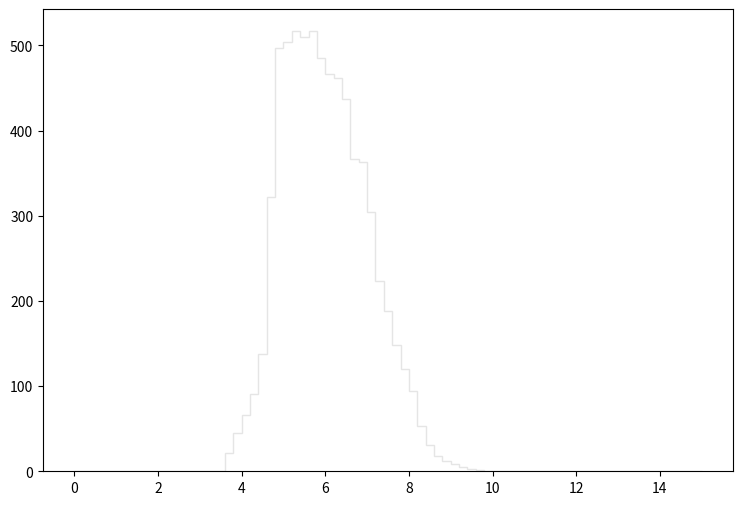

The matplotlib source for this figure: (Note: this script raises an exception after producing the figure.)
def selection_6():

    # Library import
    import numpy
    import matplotlib
    import matplotlib.pyplot   as plt
    import matplotlib.gridspec as gridspec

    # Library version
    matplotlib_version = matplotlib.__version__
    numpy_version      = numpy.__version__

    # Histo binning
    xBinning = numpy.linspace(0.0,15.0,76,endpoint=True)

    # Creating data sequence: middle of each bin
    xData = numpy.array([0.1,0.3,0.5,0.7,0.9,1.1,1.3,1.5,1.7,1.9,2.1,2.3,2.5,2.7,2.9,3.1,3.3,3.5,3.7,3.9,4.1,4.3,4.5,4.7,4.9,5.1,5.3,5.5,5.7,5.9,6.1,6.3,6.5,6.7,6.9,7.1,7.3,7.5,7.7,7.9,8.1,8.3,8.5,8.7,8.9,9.1,9.3,9.5,9.7,9.9,10.1,10.3,10.5,10.7,10.9,11.1,11.3,11.5,11.7,11.9,12.1,12.3,12.5,12.7,12.9,13.1,13.3,13.5,13.7,13.9,14.1,14.3,14.5,14.7,14.9])

    # Creating weights for histo: y7_DELTAR_0
    y7_DELTAR_0_weights = numpy.array([0.0,0.0,0.0,0.0,0.0,0.0,0.0,0.0,0.0,0.0,0.0,0.0,0.0,0.0,0.0,0.0,0.0,0.0,19.9545672405,40.2939661578,54.893473896,65.9311446256,74.4386174804,78.8561337702,72.4775791274,60.3467893158,50.7134374067,44.1506029187,37.5918804273,32.2777568905,27.9257485457,24.7651152002,21.4448139889,18.5502964199,15.8973266481,13.9239803055,12.3682296122,9.92815566152,8.68355270684,6.98450613384,5.85863507944,4.66725608006,3.5577590119,2.72666010993,1.92012558732,1.44930558275,0.925262822889,0.552701535796,0.364373493969,0.131010689967,0.0163763342458,0.0,0.0,0.0,0.0,0.0,0.0,0.0,0.0,0.0,0.0,0.0,0.0,0.0,0.0,0.0,0.0,0.0,0.0,0.0,0.0,0.0,0.0,0.0,0.0])

    # Creating weights for histo: y7_DELTAR_1
    y7_DELTAR_1_weights = numpy.array([0.0,0.0,0.0,0.0,0.0,0.0,0.0,0.0,0.0,0.0,0.0,0.0,0.0,0.0,0.0,0.0,0.0,0.0,0.0,0.0,0.0,0.0,0.0,0.0,0.0,0.0,0.0,0.0,0.0,0.0,0.0,0.0,0.0365134206399,0.862545094725,3.73170684629,10.3395153963,21.1915867338,27.5310389848,28.772444107,27.1566292261,22.5749750986,18.6142918862,14.4457946158,9.87930448605,7.26534128152,4.83518046925,3.34107529488,1.82203363512,1.05738804689,0.425144666124,0.255038335762,0.0486471942421,0.0,0.0,0.0,0.0,0.0,0.0,0.0,0.0,0.0,0.0,0.0,0.0,0.0,0.0,0.0,0.0,0.0,0.0,0.0,0.0,0.0,0.0,0.0])

    # Creating weights for histo: y7_DELTAR_2
    y7_DELTAR_2_weights = numpy.array([0.0,0.0,0.0,0.0,0.0,0.0,0.0,0.0,0.0,0.0,0.0,0.0,0.0,0.0,0.0,0.0,0.0,0.0,0.0,0.0,0.0,0.0,0.0,0.0,0.0,0.0100154872185,0.411593818725,2.14869569789,8.19239757896,27.4993144929,59.7193329673,92.4388175836,113.66365969,125.248588323,125.552833966,113.282144001,88.8349756785,65.1502602411,44.4763907542,30.8922876812,20.0702705943,13.4844866946,8.3436402654,5.14107782615,3.20266532825,1.7673047982,0.883620168814,0.371537398585,0.110484265868,0.0,0.0,0.0,0.0,0.0,0.0,0.0,0.0,0.0,0.0,0.0,0.0,0.0,0.0,0.0,0.0,0.0,0.0,0.0,0.0,0.0,0.0,0.0,0.0,0.0,0.0])

    # Creating weights for histo: y7_DELTAR_3
    y7_DELTAR_3_weights = numpy.array([0.0,0.0,0.0,0.0,0.0,0.0,0.0,0.0,0.0,0.0,0.0,0.0,0.0,0.0,0.0,0.0,0.0,0.0,0.0,0.0880351998884,0.549904898839,1.86471548686,5.16470632239,15.6432018578,40.4654076744,69.5457445497,100.056122602,126.981921846,145.798614475,148.997617973,127.648421534,104.974553918,81.3355902048,62.6475580971,44.355623268,30.2404793979,18.2290345812,10.4626353941,6.08303856587,3.44852975255,1.9523110797,0.792073899957,0.32467395174,0.176059796557,0.0275330874666,0.0164856174875,0.0,0.0,0.0,0.0,0.0,0.0,0.0,0.0,0.0,0.0,0.0,0.0,0.0,0.0,0.0,0.0,0.0,0.0,0.0,0.0,0.0,0.0,0.0,0.0,0.0,0.0,0.0,0.0,0.0])

    # Creating weights for histo: y7_DELTAR_4
    y7_DELTAR_4_weights = numpy.array([0.0,0.0,0.0,0.0,0.0,0.0,0.0,0.0,0.0,0.0,0.0,0.0,0.0,0.0,0.0,0.0,0.0,0.0,0.355300481009,1.04213653964,2.28149798409,4.85415423374,11.1426072786,34.0815598998,49.8357028852,42.4899278476,35.2169195291,28.4225024993,21.7886340079,15.712576891,10.7035338417,6.96810077459,4.25926205513,2.35358008513,1.2365123432,0.560516978503,0.259548192765,0.101647378531,0.0335515781679,0.0128314693574,0.00098766250956,0.000986318525816,0.0,0.0,0.0,0.0,0.0,0.0,0.0,0.0,0.0,0.0,0.0,0.0,0.0,0.0,0.0,0.0,0.0,0.0,0.0,0.0,0.0,0.0,0.0,0.0,0.0,0.0,0.0,0.0,0.0,0.0,0.0,0.0,0.0])

    # Creating weights for histo: y7_DELTAR_5
    y7_DELTAR_5_weights = numpy.array([0.0,0.0,0.0,0.0,0.0,0.0,0.0,0.0,0.0,0.0,0.0,0.0,0.0,0.0,0.0,0.0,0.0,0.0,0.109910902595,0.303249375893,0.58104163145,1.06043434558,2.32762617387,7.43872346344,10.8771863381,8.35357172132,6.13075483948,4.31303325915,2.82762393894,1.68768610457,0.96897632636,0.476193129808,0.208732086753,0.0826805875942,0.026718949649,0.00907669298092,0.00327710732135,0.000504082366331,0.00050433642861,0.000251541420658,0.0,0.0,0.0,0.0,0.0,0.0,0.0,0.0,0.0,0.0,0.0,0.0,0.0,0.0,0.0,0.0,0.0,0.0,0.0,0.0,0.0,0.0,0.0,0.0,0.0,0.0,0.0,0.0,0.0,0.0,0.0,0.0,0.0,0.0,0.0])

    # Creating weights for histo: y7_DELTAR_6
    y7_DELTAR_6_weights = numpy.array([0.0,0.0,0.0,0.0,0.0,0.0,0.0,0.0,0.0,0.0,0.0,0.0,0.0,0.0,0.0,0.0,0.0,0.0,0.0398025899451,0.0913362847768,0.1677918597,0.305864085962,0.644731326321,2.26102697406,3.36680958822,2.26548950756,1.38871263679,0.809913043775,0.410816196262,0.200962958907,0.0735799499206,0.027484008117,0.0100306936812,0.00286041999959,0.00143094575801,0.0,0.0,0.0,0.0,0.0,0.0,0.0,0.0,0.0,0.0,0.0,0.0,0.0,0.0,0.0,0.0,0.0,0.0,0.0,0.0,0.0,0.0,0.0,0.0,0.0,0.0,0.0,0.0,0.0,0.0,0.0,0.0,0.0,0.0,0.0,0.0,0.0,0.0,0.0,0.0])

    # Creating weights for histo: y7_DELTAR_7
    y7_DELTAR_7_weights = numpy.array([0.0,0.0,0.0,0.0,0.0,0.0,0.0,0.0,0.0,0.0,0.0,0.0,0.0,0.0,0.0,0.0,0.0,0.0,0.00302367452261,0.00736540335451,0.0107769849129,0.0178576647864,0.0368497183783,0.164886619887,0.239811054904,0.117782149917,0.0529264239617,0.0188467918124,0.00654251729177,0.00159822280127,0.000626315804478,0.000237714938574,6.47712811789e-05,4.32674082694e-05,0.0,0.0,0.0,0.0,0.0,0.0,0.0,0.0,0.0,0.0,0.0,0.0,0.0,0.0,0.0,0.0,0.0,0.0,0.0,0.0,0.0,0.0,0.0,0.0,0.0,0.0,0.0,0.0,0.0,0.0,0.0,0.0,0.0,0.0,0.0,0.0,0.0,0.0,0.0,0.0,0.0])

    # Creating weights for histo: y7_DELTAR_8
    y7_DELTAR_8_weights = numpy.array([0.0,0.0,0.0,0.0,0.0,0.0,0.0,0.0,0.0,0.0,0.0,0.0,0.0,0.0,0.0,0.0,0.0,0.0,0.000340611300641,0.000596015335093,0.000965008756914,0.00150175244291,0.00306219573158,0.0141182165617,0.0193629434909,0.00654531642765,0.00187083439639,0.000595704880112,0.000142001811331,0.00011352701414,0.0,2.84600171563e-05,0.0,0.0,0.0,0.0,0.0,0.0,0.0,0.0,0.0,0.0,0.0,0.0,0.0,0.0,0.0,0.0,0.0,0.0,0.0,0.0,0.0,0.0,0.0,0.0,0.0,0.0,0.0,0.0,0.0,0.0,0.0,0.0,0.0,0.0,0.0,0.0,0.0,0.0,0.0,0.0,0.0,0.0,0.0])

    # Creating weights for histo: y7_DELTAR_9
    y7_DELTAR_9_weights = numpy.array([0.0,0.0,0.0,0.0,0.0,0.0,0.0,0.0,0.0,0.0,0.0,0.0,0.0,0.0,0.0,0.0,0.0,0.0,0.0,0.0,0.0,0.0,0.0,0.0,0.0,0.0,0.0,0.0,0.0,0.0,0.0,0.0,0.0,2.61083959177,5.21032230182,15.6319436265,23.4473040278,44.3435587891,41.7126414272,39.085723238,41.7032587525,13.0254173734,2.60836933349,0.0,0.0,0.0,0.0,0.0,0.0,0.0,0.0,0.0,0.0,0.0,0.0,0.0,0.0,0.0,0.0,0.0,0.0,0.0,0.0,0.0,0.0,0.0,0.0,0.0,0.0,0.0,0.0,0.0,0.0,0.0,0.0])

    # Creating weights for histo: y7_DELTAR_10
    y7_DELTAR_10_weights = numpy.array([0.0,0.0,0.0,0.0,0.0,0.0,0.0,0.0,0.0,0.0,0.0,0.0,0.0,0.0,0.0,0.0,0.0,0.0,0.0,0.0,0.0,0.0,0.0,0.0,0.0,0.0,2.10695275911,4.21184631571,15.8000507087,43.1633776097,92.6750010438,144.309926966,166.420844665,129.532186423,154.843871236,114.784918382,56.8856999212,28.4417918876,18.96403151,12.6356466782,2.10481160404,2.10709127049,1.05140486493,0.0,0.0,0.0,0.0,0.0,0.0,0.0,0.0,0.0,0.0,0.0,0.0,0.0,0.0,0.0,0.0,0.0,0.0,0.0,0.0,0.0,0.0,0.0,0.0,0.0,0.0,0.0,0.0,0.0,0.0,0.0,0.0])

    # Creating weights for histo: y7_DELTAR_11
    y7_DELTAR_11_weights = numpy.array([0.0,0.0,0.0,0.0,0.0,0.0,0.0,0.0,0.0,0.0,0.0,0.0,0.0,0.0,0.0,0.0,0.0,0.0,0.0,0.0,1.15159806837,5.29912659772,14.0533985933,38.2330956767,111.492800734,191.182596151,242.770397346,253.589095105,260.730412358,202.93037945,140.276700707,84.5366402538,49.0570229044,24.6446317752,11.7493240904,5.98727236138,2.30389391148,1.61210096835,0.0,0.230408641431,0.0,0.0,0.0,0.0,0.0,0.0,0.0,0.0,0.0,0.0,0.0,0.0,0.0,0.0,0.0,0.0,0.0,0.0,0.0,0.0,0.0,0.0,0.0,0.0,0.0,0.0,0.0,0.0,0.0,0.0,0.0,0.0,0.0,0.0,0.0])

    # Creating weights for histo: y7_DELTAR_12
    y7_DELTAR_12_weights = numpy.array([0.0,0.0,0.0,0.0,0.0,0.0,0.0,0.0,0.0,0.0,0.0,0.0,0.0,0.0,0.0,0.0,0.0,0.0,1.05225437513,2.07615163712,5.12337772346,9.415439489,25.0849979828,120.842528288,170.57748615,109.768946532,67.1760309072,39.6849159659,21.1283710617,11.2699182839,5.56631022163,2.60316290459,1.0523097744,0.498291750815,0.221573123497,0.055409650587,0.0,0.0276411392238,0.0,0.0,0.0,0.0,0.0,0.0,0.0,0.0,0.0,0.0,0.0,0.0,0.0,0.0,0.0,0.0,0.0,0.0,0.0,0.0,0.0,0.0,0.0,0.0,0.0,0.0,0.0,0.0,0.0,0.0,0.0,0.0,0.0,0.0,0.0,0.0,0.0])

    # Creating weights for histo: y7_DELTAR_13
    y7_DELTAR_13_weights = numpy.array([0.0,0.0,0.0,0.0,0.0,0.0,0.0,0.0,0.0,0.0,0.0,0.0,0.0,0.0,0.0,0.0,0.0,0.0,0.211732623544,0.463660719351,1.0283378063,1.61326688192,4.14296565201,19.0541344831,29.3796437604,15.6179070572,8.63026038009,4.62731259736,1.97634292237,1.0080252574,0.393194731123,0.211682136477,0.0302178504293,0.0201779207588,0.0,0.0,0.0,0.0,0.0,0.0,0.0,0.0,0.0,0.0,0.0,0.0,0.0,0.0,0.0,0.0,0.0,0.0,0.0,0.0,0.0,0.0,0.0,0.0,0.0,0.0,0.0,0.0,0.0,0.0,0.0,0.0,0.0,0.0,0.0,0.0,0.0,0.0,0.0,0.0,0.0])

    # Creating weights for histo: y7_DELTAR_14
    y7_DELTAR_14_weights = numpy.array([0.0,0.0,0.0,0.0,0.0,0.0,0.0,0.0,0.0,0.0,0.0,0.0,0.0,0.0,0.0,0.0,0.0,0.0,0.0990527989984,0.183875991609,0.311212986135,0.478072945939,1.00995494306,5.19415721256,7.77767573326,3.86180618518,1.86445232508,0.749688250705,0.265959504452,0.118842983082,0.0367953816695,0.022635081958,0.0169644307636,0.0,0.00282703488121,0.00283193182459,0.0,0.0,0.0,0.0,0.0,0.0,0.0,0.0,0.0,0.0,0.0,0.0,0.0,0.0,0.0,0.0,0.0,0.0,0.0,0.0,0.0,0.0,0.0,0.0,0.0,0.0,0.0,0.0,0.0,0.0,0.0,0.0,0.0,0.0,0.0,0.0,0.0,0.0,0.0])

    # Creating weights for histo: y7_DELTAR_15
    y7_DELTAR_15_weights = numpy.array([0.0,0.0,0.0,0.0,0.0,0.0,0.0,0.0,0.0,0.0,0.0,0.0,0.0,0.0,0.0,0.0,0.0,0.0,0.00609260121592,0.0228674453983,0.0349585255503,0.0396524789521,0.0456730360414,0.359576086629,0.574186915387,0.173624312675,0.0609530514561,0.0137352892172,0.0106519466633,0.0,0.0,0.0,0.0,0.0,0.0,0.0,0.0,0.0,0.0,0.0,0.0,0.0,0.0,0.0,0.0,0.0,0.0,0.0,0.0,0.0,0.0,0.0,0.0,0.0,0.0,0.0,0.0,0.0,0.0,0.0,0.0,0.0,0.0,0.0,0.0,0.0,0.0,0.0,0.0,0.0,0.0,0.0,0.0,0.0,0.0])

    # Creating weights for histo: y7_DELTAR_16
    y7_DELTAR_16_weights = numpy.array([0.0,0.0,0.0,0.0,0.0,0.0,0.0,0.0,0.0,0.0,0.0,0.0,0.0,0.0,0.0,0.0,0.0,0.0,0.000541799209851,0.00162582394866,0.002167810323,0.00216573495383,0.00306988537887,0.0283454336772,0.0429768941371,0.00740300626215,0.00270780451238,0.000360821434349,0.000360610277378,0.000360544731297,0.0,0.0,0.0,0.0,0.0,0.0,0.0,0.0,0.0,0.0,0.0,0.0,0.0,0.0,0.0,0.0,0.0,0.0,0.0,0.0,0.0,0.0,0.0,0.0,0.0,0.0,0.0,0.0,0.0,0.0,0.0,0.0,0.0,0.0,0.0,0.0,0.0,0.0,0.0,0.0,0.0,0.0,0.0,0.0,0.0])

    # Creating a new Canvas
    fig   = plt.figure(figsize=(12,6),dpi=80)
    frame = gridspec.GridSpec(1,1,right=0.7)
    pad   = fig.add_subplot(frame[0])

    # Creating a new Stack
    pad.hist(x=xData, bins=xBinning, weights=y7_DELTAR_0_weights+y7_DELTAR_1_weights+y7_DELTAR_2_weights+y7_DELTAR_3_weights+y7_DELTAR_4_weights+y7_DELTAR_5_weights+y7_DELTAR_6_weights+y7_DELTAR_7_weights+y7_DELTAR_8_weights+y7_DELTAR_9_weights+y7_DELTAR_10_weights+y7_DELTAR_11_weights+y7_DELTAR_12_weights+y7_DELTAR_13_weights+y7_DELTAR_14_weights+y7_DELTAR_15_weights+y7_DELTAR_16_weights,\
             label="$bg\_dip\_1600\_inf$", histtype="step", rwidth=1.0,\
             color=None, edgecolor="#e5e5e5", linewidth=1, linestyle="solid",\
             bottom=None, cumulative=False, normed=False, align="mid", orientation="vertical")

    pad.hist(x=xData, bins=xBinning, weights=y7_DELTAR_0_weights+y7_DELTAR_1_weights+y7_DELTAR_2_weights+y7_DELTAR_3_weights+y7_DELTAR_4_weights+y7_DELTAR_5_weights+y7_DELTAR_6_weights+y7_DELTAR_7_weights+y7_DELTAR_8_weights+y7_DELTAR_9_weights+y7_DELTAR_10_weights+y7_DELTAR_11_weights+y7_DELTAR_12_weights+y7_DELTAR_13_weights+y7_DELTAR_14_weights+y7_DELTAR_15_weights,\
             label="$bg\_dip\_1200\_1600$", histtype="step", rwidth=1.0,\
             color=None, edgecolor="#f2f2f2", linewidth=1, linestyle="solid",\
             bottom=None, cumulative=False, normed=False, align="mid", orientation="vertical")

    pad.hist(x=xData, bins=xBinning, weights=y7_DELTAR_0_weights+y7_DELTAR_1_weights+y7_DELTAR_2_weights+y7_DELTAR_3_weights+y7_DELTAR_4_weights+y7_DELTAR_5_weights+y7_DELTAR_6_weights+y7_DELTAR_7_weights+y7_DELTAR_8_weights+y7_DELTAR_9_weights+y7_DELTAR_10_weights+y7_DELTAR_11_weights+y7_DELTAR_12_weights+y7_DELTAR_13_weights+y7_DELTAR_14_weights,\
             label="$bg\_dip\_800\_1200$", histtype="step", rwidth=1.0,\
             color=None, edgecolor="#ccc6aa", linewidth=1, linestyle="solid",\
             bottom=None, cumulative=False, normed=False, align="mid", orientation="vertical")

    pad.hist(x=xData, bins=xBinning, weights=y7_DELTAR_0_weights+y7_DELTAR_1_weights+y7_DELTAR_2_weights+y7_DELTAR_3_weights+y7_DELTAR_4_weights+y7_DELTAR_5_weights+y7_DELTAR_6_weights+y7_DELTAR_7_weights+y7_DELTAR_8_weights+y7_DELTAR_9_weights+y7_DELTAR_10_weights+y7_DELTAR_11_weights+y7_DELTAR_12_weights+y7_DELTAR_13_weights,\
             label="$bg\_dip\_600\_800$", histtype="step", rwidth=1.0,\
             color=None, edgecolor="#ccc6aa", linewidth=1, linestyle="solid",\
             bottom=None, cumulative=False, normed=False, align="mid", orientation="vertical")

    pad.hist(x=xData, bins=xBinning, weights=y7_DELTAR_0_weights+y7_DELTAR_1_weights+y7_DELTAR_2_weights+y7_DELTAR_3_weights+y7_DELTAR_4_weights+y7_DELTAR_5_weights+y7_DELTAR_6_weights+y7_DELTAR_7_weights+y7_DELTAR_8_weights+y7_DELTAR_9_weights+y7_DELTAR_10_weights+y7_DELTAR_11_weights+y7_DELTAR_12_weights,\
             label="$bg\_dip\_400\_600$", histtype="step", rwidth=1.0,\
             color=None, edgecolor="#c1bfa8", linewidth=1, linestyle="solid",\
             bottom=None, cumulative=False, normed=False, align="mid", orientation="vertical")

    pad.hist(x=xData, bins=xBinning, weights=y7_DELTAR_0_weights+y7_DELTAR_1_weights+y7_DELTAR_2_weights+y7_DELTAR_3_weights+y7_DELTAR_4_weights+y7_DELTAR_5_weights+y7_DELTAR_6_weights+y7_DELTAR_7_weights+y7_DELTAR_8_weights+y7_DELTAR_9_weights+y7_DELTAR_10_weights+y7_DELTAR_11_weights,\
             label="$bg\_dip\_200\_400$", histtype="step", rwidth=1.0,\
             color=None, edgecolor="#bab5a3", linewidth=1, linestyle="solid",\
             bottom=None, cumulative=False, normed=False, align="mid", orientation="vertical")

    pad.hist(x=xData, bins=xBinning, weights=y7_DELTAR_0_weights+y7_DELTAR_1_weights+y7_DELTAR_2_weights+y7_DELTAR_3_weights+y7_DELTAR_4_weights+y7_DELTAR_5_weights+y7_DELTAR_6_weights+y7_DELTAR_7_weights+y7_DELTAR_8_weights+y7_DELTAR_9_weights+y7_DELTAR_10_weights,\
             label="$bg\_dip\_100\_200$", histtype="step", rwidth=1.0,\
             color=None, edgecolor="#b2a596", linewidth=1, linestyle="solid",\
             bottom=None, cumulative=False, normed=False, align="mid", orientation="vertical")

    pad.hist(x=xData, bins=xBinning, weights=y7_DELTAR_0_weights+y7_DELTAR_1_weights+y7_DELTAR_2_weights+y7_DELTAR_3_weights+y7_DELTAR_4_weights+y7_DELTAR_5_weights+y7_DELTAR_6_weights+y7_DELTAR_7_weights+y7_DELTAR_8_weights+y7_DELTAR_9_weights,\
             label="$bg\_dip\_0\_100$", histtype="step", rwidth=1.0,\
             color=None, edgecolor="#b7a39b", linewidth=1, linestyle="solid",\
             bottom=None, cumulative=False, normed=False, align="mid", orientation="vertical")

    pad.hist(x=xData, bins=xBinning, weights=y7_DELTAR_0_weights+y7_DELTAR_1_weights+y7_DELTAR_2_weights+y7_DELTAR_3_weights+y7_DELTAR_4_weights+y7_DELTAR_5_weights+y7_DELTAR_6_weights+y7_DELTAR_7_weights+y7_DELTAR_8_weights,\
             label="$bg\_vbf\_1600\_inf$", histtype="step", rwidth=1.0,\
             color=None, edgecolor="#ad998c", linewidth=1, linestyle="solid",\
             bottom=None, cumulative=False, normed=False, align="mid", orientation="vertical")

    pad.hist(x=xData, bins=xBinning, weights=y7_DELTAR_0_weights+y7_DELTAR_1_weights+y7_DELTAR_2_weights+y7_DELTAR_3_weights+y7_DELTAR_4_weights+y7_DELTAR_5_weights+y7_DELTAR_6_weights+y7_DELTAR_7_weights,\
             label="$bg\_vbf\_1200\_1600$", histtype="step", rwidth=1.0,\
             color=None, edgecolor="#9b8e82", linewidth=1, linestyle="solid",\
             bottom=None, cumulative=False, normed=False, align="mid", orientation="vertical")

    pad.hist(x=xData, bins=xBinning, weights=y7_DELTAR_0_weights+y7_DELTAR_1_weights+y7_DELTAR_2_weights+y7_DELTAR_3_weights+y7_DELTAR_4_weights+y7_DELTAR_5_weights+y7_DELTAR_6_weights,\
             label="$bg\_vbf\_800\_1200$", histtype="step", rwidth=1.0,\
             color=None, edgecolor="#876656", linewidth=1, linestyle="solid",\
             bottom=None, cumulative=False, normed=False, align="mid", orientation="vertical")

    pad.hist(x=xData, bins=xBinning, weights=y7_DELTAR_0_weights+y7_DELTAR_1_weights+y7_DELTAR_2_weights+y7_DELTAR_3_weights+y7_DELTAR_4_weights+y7_DELTAR_5_weights,\
             label="$bg\_vbf\_600\_800$", histtype="step", rwidth=1.0,\
             color=None, edgecolor="#afcec6", linewidth=1, linestyle="solid",\
             bottom=None, cumulative=False, normed=False, align="mid", orientation="vertical")

    pad.hist(x=xData, bins=xBinning, weights=y7_DELTAR_0_weights+y7_DELTAR_1_weights+y7_DELTAR_2_weights+y7_DELTAR_3_weights+y7_DELTAR_4_weights,\
             label="$bg\_vbf\_400\_600$", histtype="step", rwidth=1.0,\
             color=None, edgecolor="#84c1a3", linewidth=1, linestyle="solid",\
             bottom=None, cumulative=False, normed=False, align="mid", orientation="vertical")

    pad.hist(x=xData, bins=xBinning, weights=y7_DELTAR_0_weights+y7_DELTAR_1_weights+y7_DELTAR_2_weights+y7_DELTAR_3_weights,\
             label="$bg\_vbf\_200\_400$", histtype="step", rwidth=1.0,\
             color=None, edgecolor="#89a8a0", linewidth=1, linestyle="solid",\
             bottom=None, cumulative=False, normed=False, align="mid", orientation="vertical")

    pad.hist(x=xData, bins=xBinning, weights=y7_DELTAR_0_weights+y7_DELTAR_1_weights+y7_DELTAR_2_weights,\
             label="$bg\_vbf\_100\_200$", histtype="step", rwidth=1.0,\
             color=None, edgecolor="#829e8c", linewidth=1, linestyle="solid",\
             bottom=None, cumulative=False, normed=False, align="mid", orientation="vertical")

    pad.hist(x=xData, bins=xBinning, weights=y7_DELTAR_0_weights+y7_DELTAR_1_weights,\
             label="$bg\_vbf\_0\_100$", histtype="step", rwidth=1.0,\
             color=None, edgecolor="#adbcc6", linewidth=1, linestyle="solid",\
             bottom=None, cumulative=False, normed=False, align="mid", orientation="vertical")

    pad.hist(x=xData, bins=xBinning, weights=y7_DELTAR_0_weights,\
             label="$signal$", histtype="step", rwidth=1.0,\
             color=None, edgecolor="#7a8e99", linewidth=1, linestyle="solid",\
             bottom=None, cumulative=False, normed=False, align="mid", orientation="vertical")


    # Axis
    plt.rc('text',usetex=False)
    plt.xlabel(r"\Delta R [ j_{1} , j_{2} ] ",\
               fontsize=16,color="black")
    plt.ylabel(r"$\mathrm{Events}$ $(\mathcal{L}_{\mathrm{int}} = 40.0\ \mathrm{fb}^{-1})$ ",\
               fontsize=16,color="black")

    # Boundary of y-axis
    ymax=(y7_DELTAR_0_weights+y7_DELTAR_1_weights+y7_DELTAR_2_weights+y7_DELTAR_3_weights+y7_DELTAR_4_weights+y7_DELTAR_5_weights+y7_DELTAR_6_weights+y7_DELTAR_7_weights+y7_DELTAR_8_weights+y7_DELTAR_9_weights+y7_DELTAR_10_weights+y7_DELTAR_11_weights+y7_DELTAR_12_weights+y7_DELTAR_13_weights+y7_DELTAR_14_weights+y7_DELTAR_15_weights+y7_DELTAR_16_weights).max()*1.1
    ymin=0 # linear scale
    #ymin=min([x for x in (y7_DELTAR_0_weights+y7_DELTAR_1_weights+y7_DELTAR_2_weights+y7_DELTAR_3_weights+y7_DELTAR_4_weights+y7_DELTAR_5_weights+y7_DELTAR_6_weights+y7_DELTAR_7_weights+y7_DELTAR_8_weights+y7_DELTAR_9_weights+y7_DELTAR_10_weights+y7_DELTAR_11_weights+y7_DELTAR_12_weights+y7_DELTAR_13_weights+y7_DELTAR_14_weights+y7_DELTAR_15_weights+y7_DELTAR_16_weights) if x])/100. # log scale
    plt.gca().set_ylim(ymin,ymax)

    # Log/Linear scale for X-axis
    plt.gca().set_xscale("linear")
    #plt.gca().set_xscale("log",nonposx="clip")

    # Log/Linear scale for Y-axis
    plt.gca().set_yscale("linear")
    #plt.gca().set_yscale("log",nonposy="clip")

    # Legend
    plt.legend(bbox_to_anchor=(1.05,1), loc=2, borderaxespad=0.)

    # Saving the image
    plt.savefig('../../HTML/MadAnalysis5job_0/selection_6.png')
    plt.savefig('../../PDF/MadAnalysis5job_0/selection_6.png')
    plt.savefig('../../DVI/MadAnalysis5job_0/selection_6.eps')

# Running!
if __name__ == '__main__':
    selection_6()
